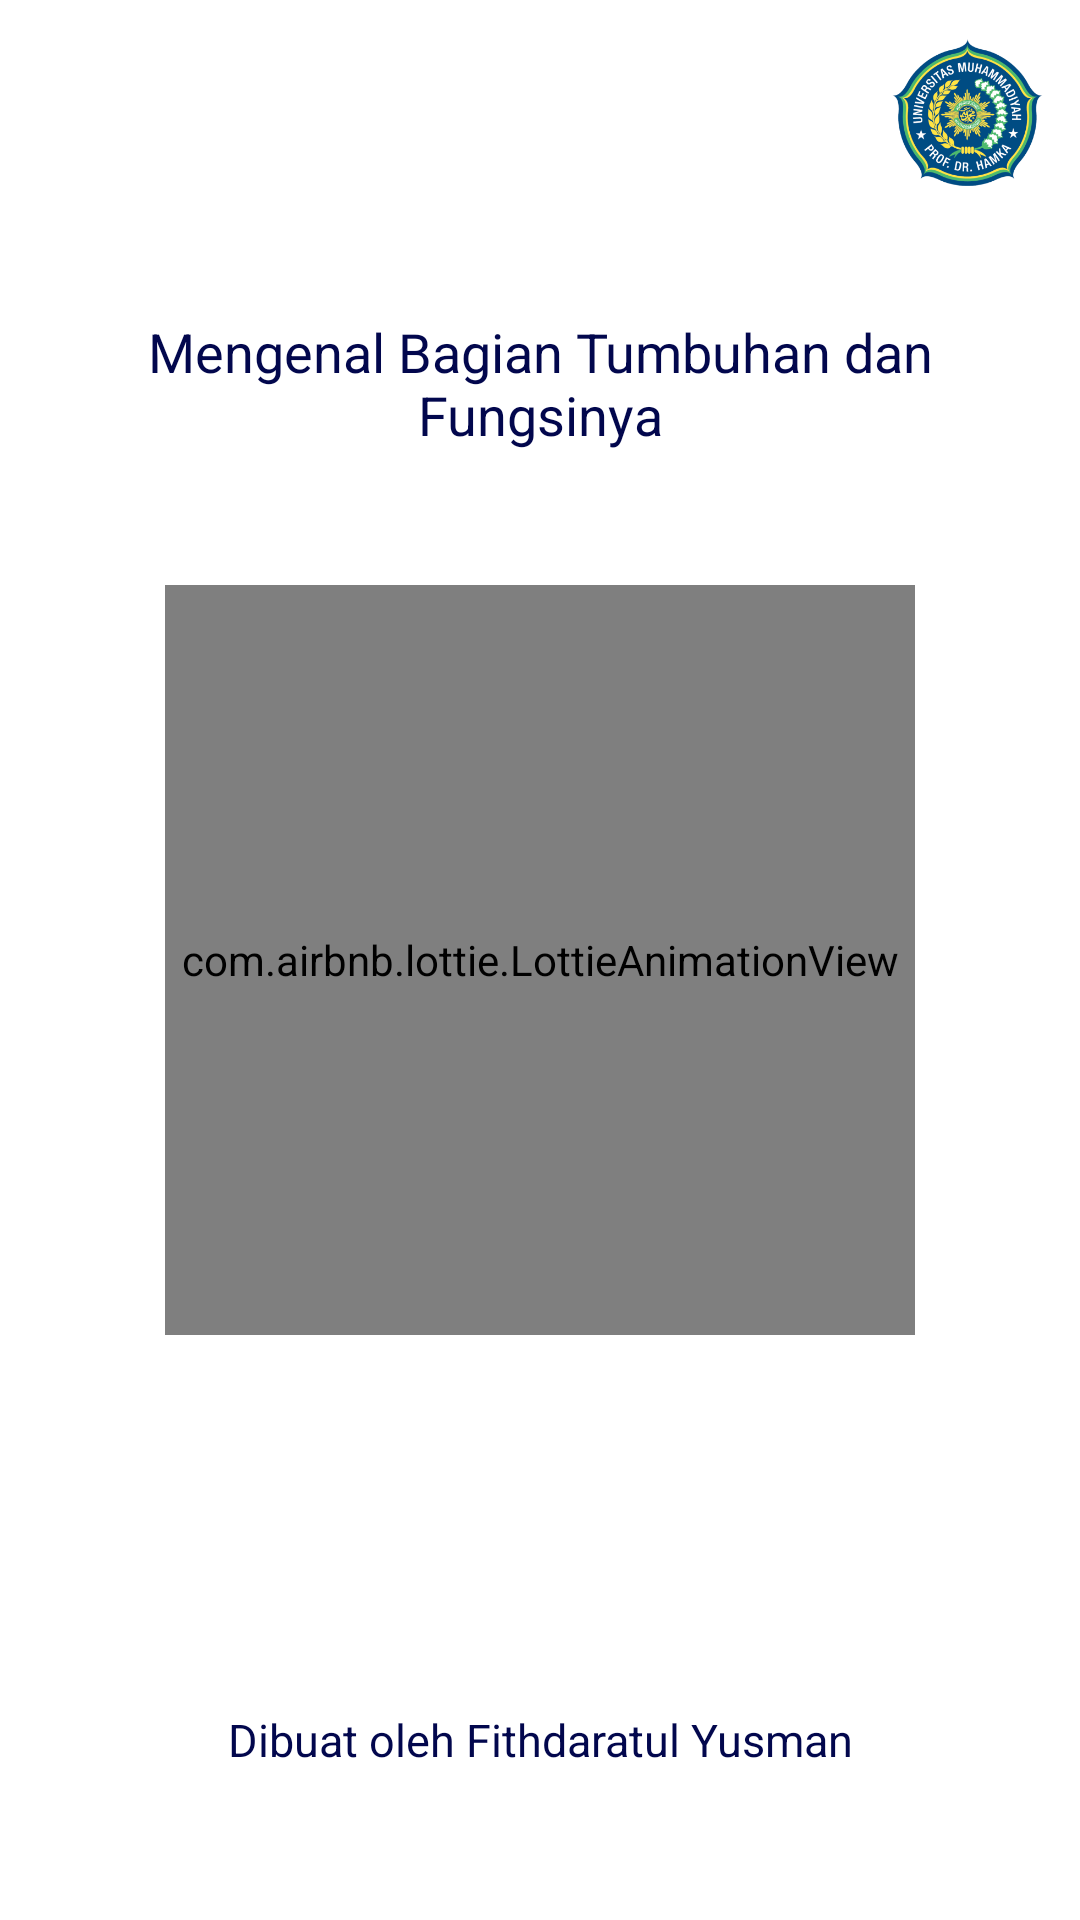

Layout XML and referenced resources for this Android screen:
<!-- AndroidManifest.xml: application theme Theme.MengenalBagianTumbuhan -->
<!-- res/layout/activity_splash.xml -->
<?xml version="1.0" encoding="utf-8"?>
<androidx.constraintlayout.widget.ConstraintLayout xmlns:android="http://schemas.android.com/apk/res/android"
    xmlns:app="http://schemas.android.com/apk/res-auto"
    xmlns:tools="http://schemas.android.com/tools"
    android:layout_width="match_parent"
    android:layout_height="match_parent"
    tools:context=".ui.splash.SplashActivity">

    <ImageView
        android:id="@+id/icon_tut_wuri"
        android:visibility="gone"
        android:layout_width="50dp"
        android:layout_height="50dp"
        android:src="@drawable/icon_tut_wuri"
        app:layout_constraintStart_toStartOf="parent"
        app:layout_constraintTop_toTopOf="parent"
        android:layout_marginTop="10dp"
        android:layout_marginStart="10dp"/>

    <ImageView
        android:id="@+id/icon_uhamka"
        android:layout_width="55dp"
        android:layout_height="55dp"
        android:src="@drawable/icon_uhamka"
        app:layout_constraintEnd_toEndOf="parent"
        app:layout_constraintTop_toTopOf="parent"
        android:layout_marginTop="10dp"
        android:layout_marginEnd="10dp"/>

    <com.airbnb.lottie.LottieAnimationView
        android:layout_width="250dp"
        android:layout_height="250dp"
        app:lottie_rawRes="@raw/jump_studies"
        app:lottie_autoPlay="true"
        app:lottie_loop="true"
        app:layout_constraintStart_toStartOf="parent"
        app:layout_constraintEnd_toEndOf="parent"
        app:layout_constraintTop_toTopOf="parent"
        app:layout_constraintBottom_toBottomOf="parent"/>

    <TextView
        android:layout_width="300dp"
        android:layout_height="wrap_content"
        android:text="@string/mengenal_bagian_tumbuhan_dan_fungsinya"
        style="@style/textheader"
        app:layout_constraintStart_toStartOf="parent"
        app:layout_constraintEnd_toEndOf="parent"
        app:layout_constraintTop_toBottomOf="@+id/icon_uhamka"
        android:layout_marginTop="40dp"/>

    <TextView
        android:layout_width="wrap_content"
        android:layout_height="wrap_content"
        android:text="Dibuat oleh Fithdaratul Yusman"
        style="@style/textcontentblue"
        app:layout_constraintStart_toStartOf="parent"
        app:layout_constraintEnd_toEndOf="parent"
        app:layout_constraintBottom_toBottomOf="parent"
        android:layout_marginBottom="50dp"/>

</androidx.constraintlayout.widget.ConstraintLayout>
<!-- resources referenced by this layout -->
<resources>
  <!-- drawable icon_tut_wuri: png bitmap (drawable, 41184 bytes) -->
  <!-- drawable icon_uhamka: png bitmap (drawable, 76133 bytes) -->
  <string name="mengenal_bagian_tumbuhan_dan_fungsinya">Mengenal Bagian Tumbuhan dan Fungsinya</string>
  <style name="textcontentblue">
          <item name="fontFamily">@font/montserrat_medium</item>
          <item name="android:textSize">15sp</item>
          <item name="android:textColor">@color/dark_blue</item>
          <item name="android:textAlignment">center</item>
      </style>
  <style name="textheader">
          <item name="fontFamily">@font/montserrat_bold</item>
          <item name="android:textSize">18sp</item>
          <item name="android:textColor">@color/dark_blue</item>
          <item name="android:textAlignment">center</item>
      </style>
  <style name="Theme.MengenalBagianTumbuhan" parent="Theme.MaterialComponents.DayNight.NoActionBar">
          
          <item name="colorPrimary">@color/purple_500</item>
          <item name="colorPrimaryVariant">@color/very_dark_blue</item>
          <item name="colorOnPrimary">@color/white</item>
          
          <item name="colorSecondary">@color/teal_200</item>
          <item name="colorSecondaryVariant">@color/teal_700</item>
          <item name="colorOnSecondary">@color/black</item>
          
          <item name="android:statusBarColor" tools:targetApi="l">?attr/colorPrimaryVariant</item>
          
      </style>
  <color name="dark_blue">#02074D</color>
  <color name="purple_500">#FF6200EE</color>
  <color name="very_dark_blue">#010135</color>
  <color name="white">#FFFFFFFF</color>
  <color name="teal_200">#FF03DAC5</color>
  <color name="teal_700">#FF018786</color>
  <color name="black">#FF000000</color>
</resources>
